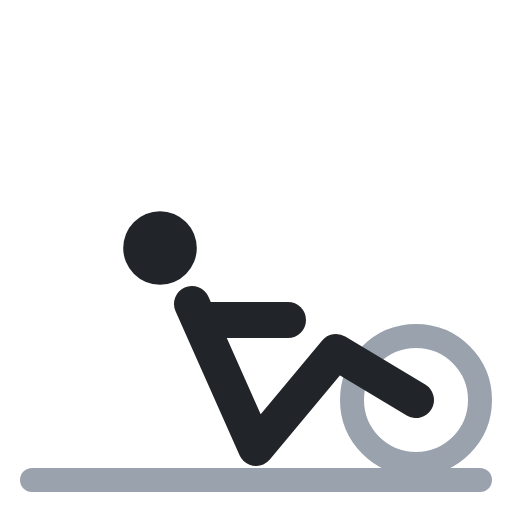
t = 0.00 s
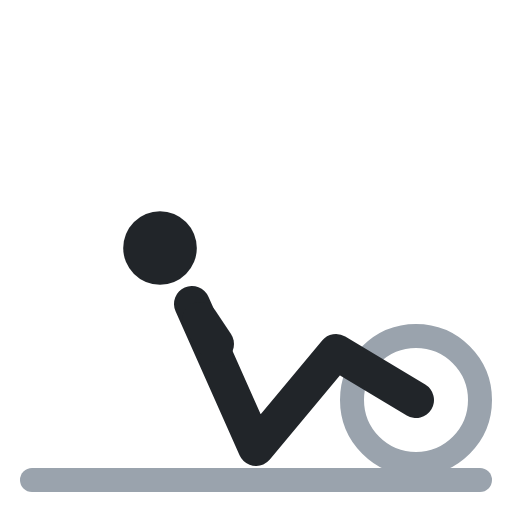
t = 0.40 s
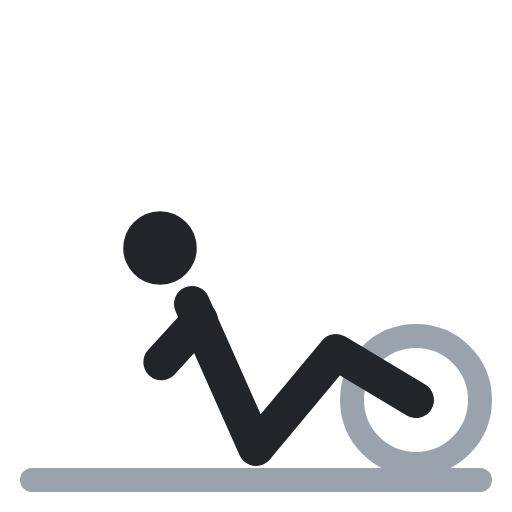
t = 0.60 s
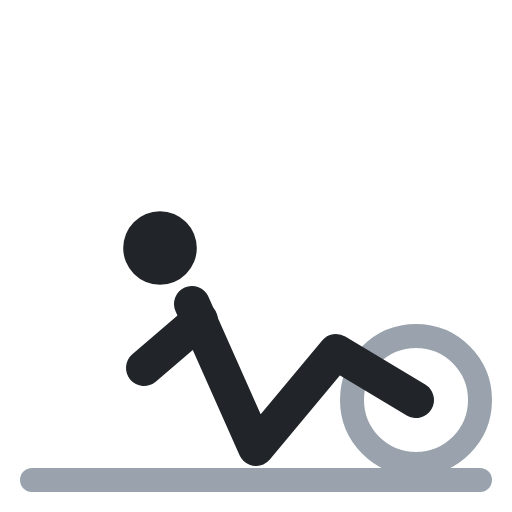
t = 1.00 s
t = 1.40 s: frame unchanged from t = 0.40 s, image omitted
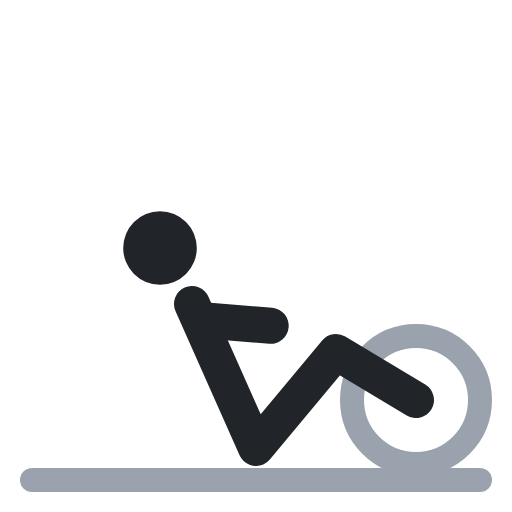
t = 1.60 s

The animated SVG that drew these frames (rendered in a browser with its animation timeline set to each time). Animation: 1 SMIL element (animate=1); one cycle of 2.00 s, repeats indefinitely.

<svg xmlns="http://www.w3.org/2000/svg" viewBox="0 0 64 64" fill="none" stroke-linecap="round" stroke-linejoin="round"><circle cx="52" cy="50" r="8" stroke="#9aa3ad" stroke-width="3"/><polyline points="4,60 60,60" stroke="#9aa3ad" stroke-width="3"/><circle cx="20" cy="31" r="4.6" fill="#212529"/><polyline points="24,38 32,56 42,44 52,50" stroke="#212529" stroke-width="4.5"/><polyline points="25,40 36,40" stroke="#212529" stroke-width="4.5"><animate attributeName="points" values="25,40 36,40;25,40 18,46;25,40 18,46;25,40 36,40;25,40 36,40" keyTimes="0;.4;.5;.9;1" calcMode="spline" keySplines=".45 0 .55 1;.45 0 .55 1;.45 0 .55 1;.45 0 .55 1" dur="2s" repeatCount="indefinite"/></polyline></svg>
